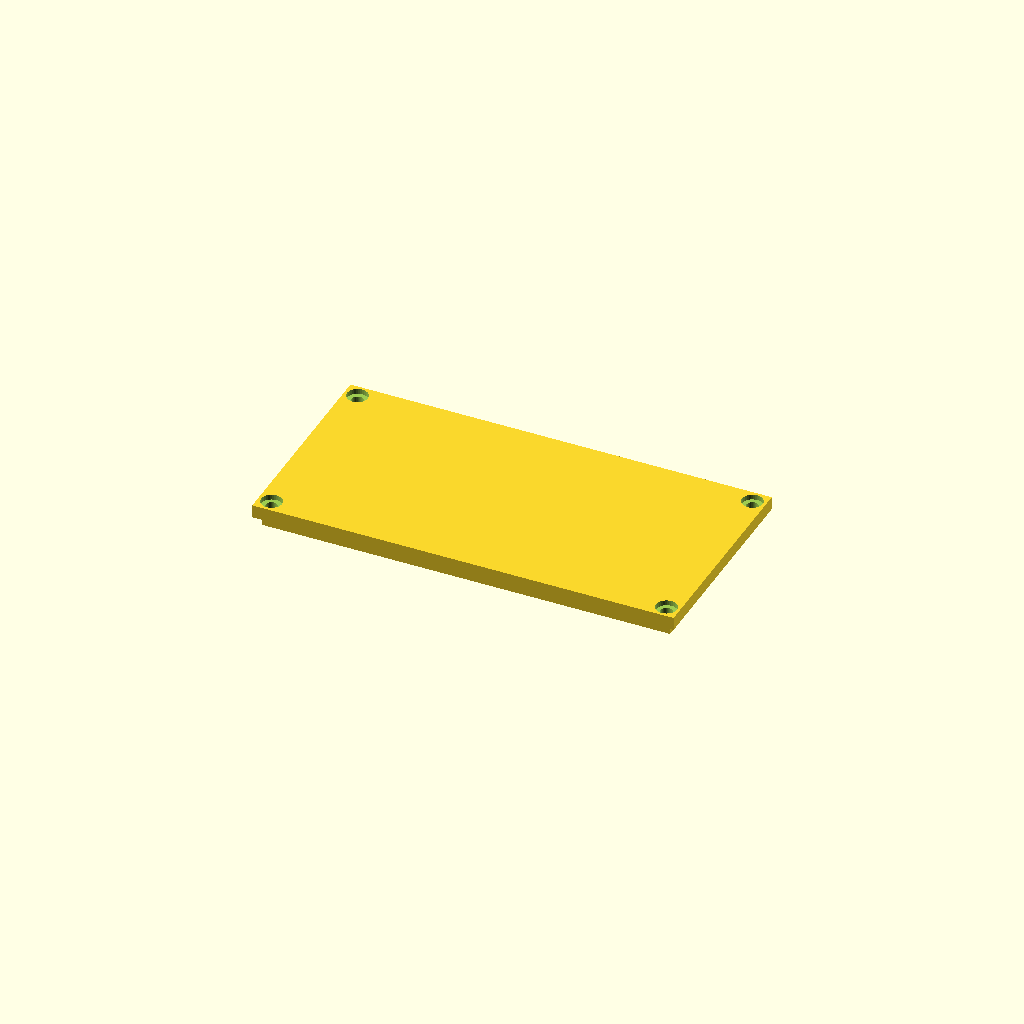
Cell 1 — every parameter at its default value.
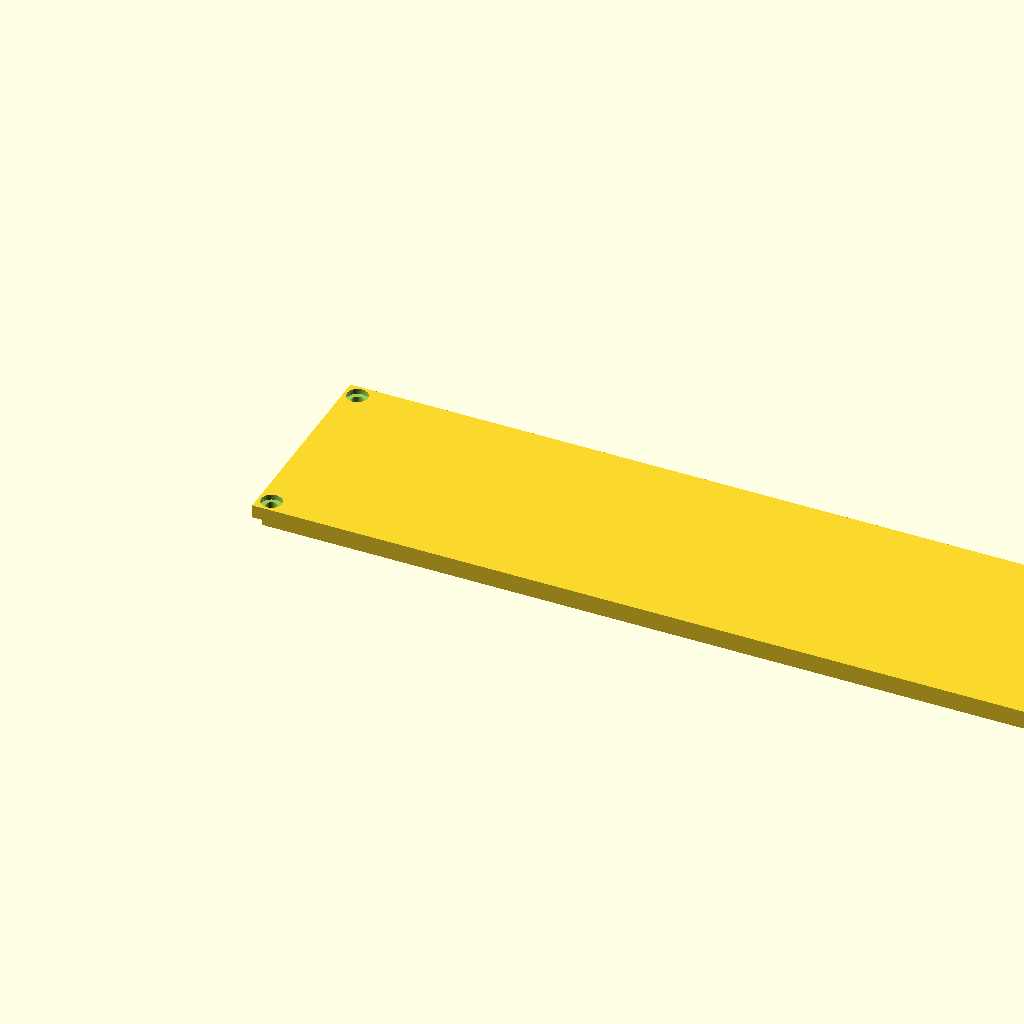
Cell 2: length = 320 (everything else at default).
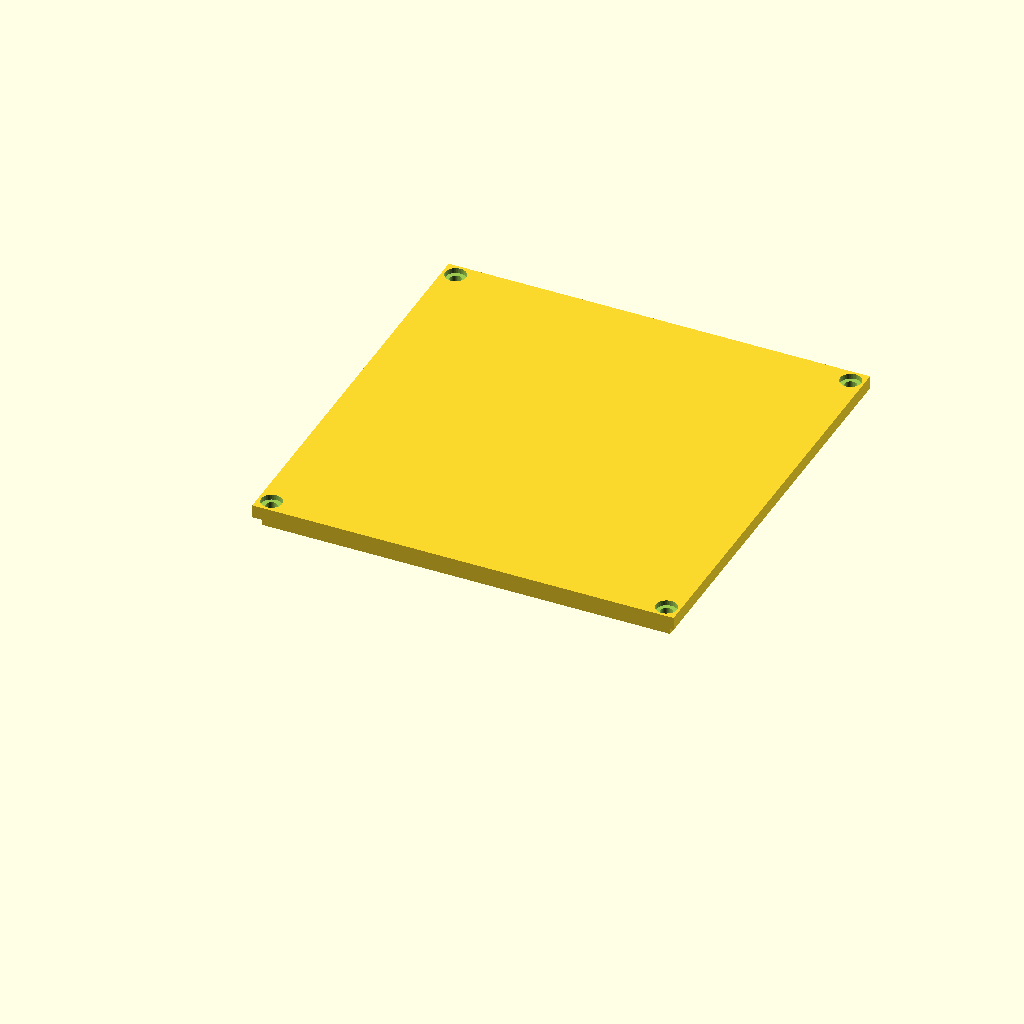
Cell 3: the same model with width = 160.
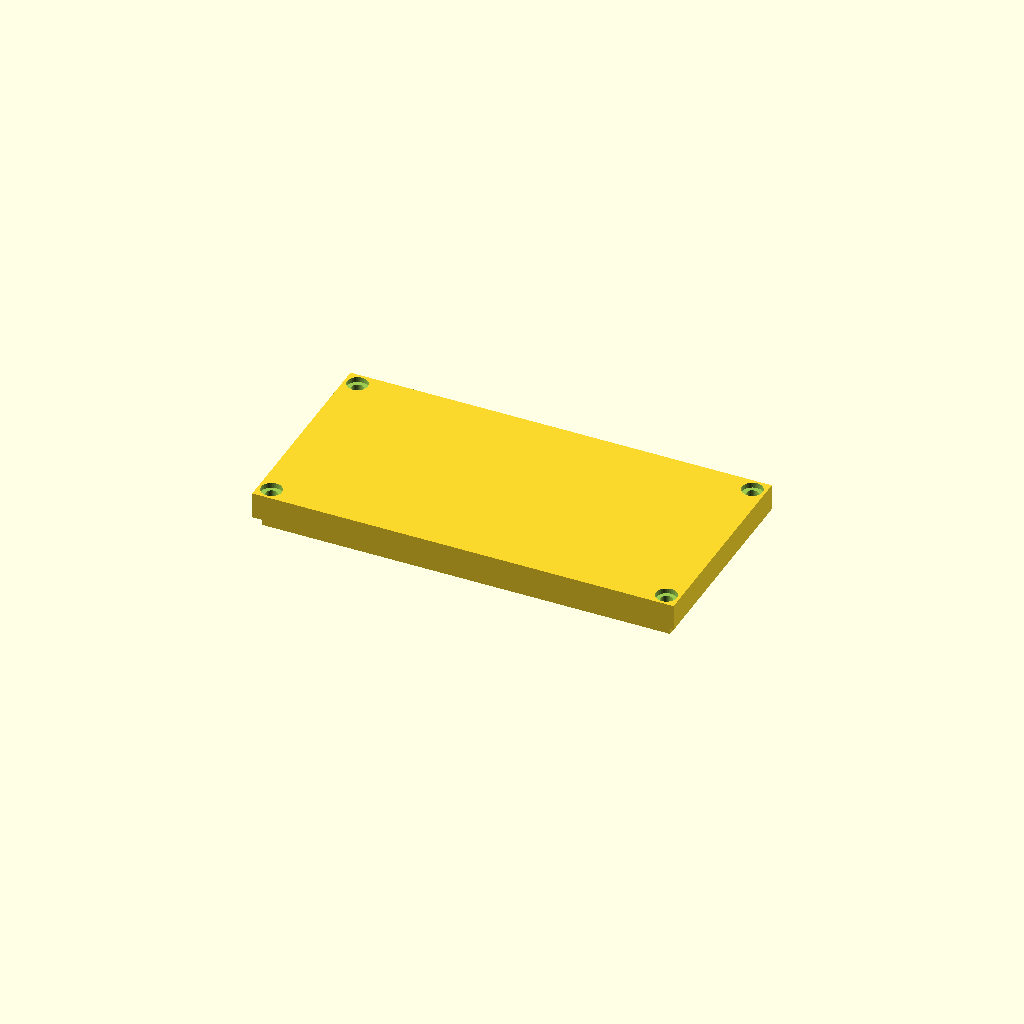
Cell 4 — plate_t set to 10, the other parameters unchanged.
One fixed orthographic camera (rotation 55°, 0°, 25°; colour scheme Cornfield) for every cell.
Source of the model, optional_data/data/gen2/lids/part_0065.scad:
$fn = 32;

// ----------------------------------------------------------------------
// Enclosure lid: 160 x 80 x 5 mm, 4 bolt holes
// ----------------------------------------------------------------------

// --- parameters (mm) ---
length = 160;             // lid length, X
width = 80;               // lid width, Y
plate_t = 5;              // lid plate thickness
bolt_d = 4.5;             // bolt clearance
boss_lip = 5;             // bolt hole inset from the corner
sink = 1;                 // overlap of the lip and ribs into the plate
lip_h = 5;                // lip height below the plate
lip_wall = 2.5;           // lip wall thickness
cs_d = 7.9;               // countersink diameter
cs_h = 1.98;              // countersink depth

module plate() {
  cube([length, width, plate_t]);
  /* lip that drops into the housing opening, sunk into the plate */
  translate([lip_wall, lip_wall, -lip_h + sink]) cube([length - 2 * lip_wall, width - 2 * lip_wall, lip_h]);
}

difference() {
  plate();
  /* bolt pattern matching the corner bosses */
  for (sx = [0, 1]) for (sy = [0, 1])
    translate([sx * (length - 2 * boss_lip) + boss_lip, sy * (width - 2 * boss_lip) + boss_lip, -lip_h - 1])
      cylinder(h = plate_t + lip_h + 2, d = bolt_d);
  /* countersinks so the heads sit flush */
  for (sx = [0, 1]) for (sy = [0, 1])
    translate([sx * (length - 2 * boss_lip) + boss_lip, sy * (width - 2 * boss_lip) + boss_lip, plate_t - cs_h])
      cylinder(h = cs_h + 0.5, d = cs_d);
}
Parameter table extracted from the source (name, type, default, range or options):
length: number, default 160
width: number, default 80
plate_t: number, default 5
bolt_d: number, default 4.5
boss_lip: number, default 5
sink: number, default 1
lip_h: number, default 5
lip_wall: number, default 2.5
cs_d: number, default 7.9
cs_h: number, default 1.98
